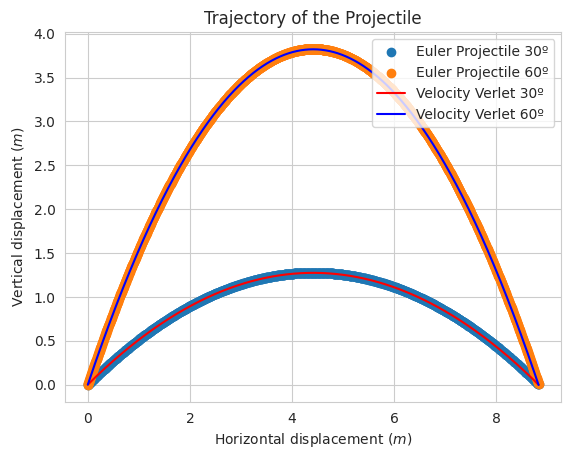

This chart was generated by the following Python code:
"""

author: Angelica Uzo
course: Chemical Engineering
school: University of Birmingham

"""

# This code will model the trajectory of a projectile with no drag starting from the ground, with an initial speed 
# of 10m s^-1 at 30 and 60 degrees from the horizontal at initial time, t0 in steps dt until final time, tf is reached
# using Euler and Velocity Verlet
import numpy as np
import matplotlib.pyplot as plt
import seaborn; seaborn.set_style("whitegrid")

def Euler(theta):
    # Pre-defined parameters
    # Initial position
    ry0 = 0 #m
    rx0 = 0 #m
    
    # Initial speed and angle of inclination to the horizontal
    v0 = 10 #m s^-1
    
    # Gravitational acceleration
    g = 9.81 #m s^-2
    
    # Initial time
    t0 = 0 #s
    
    # User-defined parameters
    # Time step                                      
    dt = 0.001 #s
    
    # Final time
    tf = 10 #s 
    
    # t_current represents the time at the current position of the projectile
    t_current = t0
    # r_current is an array containing the current vertical and horizontal displacements of the projectile respectively 
    r_current = np.array([ry0 , rx0]) 
    # v_current is an array containing the current vertical and horizontal velocities of the projectile respectively
    v_current = np.array([v0 * np.sin(np.radians(theta)) , v0 * np.cos(np.radians(theta))])
    # position and time represent empty lists into which the r_current and t_current 
    # values will be appended respectively
    position = []
    
    # Euler's Method
    # This loop calculates r_current at t_current and appends it to the list 'position' until t_current
    # is equal to tf after which, the loop is terminated. 
    while t_current <= tf:
        # r_current[0] represents the vertical displacement, r_current[1] represents the horizontal displacement
        # v_current[0] represents the vertical velocity, v_current[1] represents the horizontal velocity
        v_new = np.array([v_current[0] - g * dt , v_current[1] + 0 * dt])
        r_new = np.array([r_current[0] + v_current[0] * dt , r_current[1] + v_current[1] * dt])
        # 'position.append(r_current)' modifies the list 'position' by adding r_current to the end of the list 
        # rx_and_ry represents an array of the entries within 'position'
        position.append(r_current)
        rx_and_ry = np.array(position)
        # r_new and v_new become the next timestep's r_current and v_current values
        v_current = v_new
        r_current = r_new
        # 'time.append(t_current)' modifies the list 'time' by adding t_current to the end of the list 
        # t represents an array of the entries within 'time'
        # This defines t_current at the new timestep and the loop repeats
        t_current = t_current + dt
        # The 'if' condition breaks the loop when r_current[0] is negative, restricting the vertical 
        # displacement to values >= 0 
        if r_current[0] < 0:
            break
    return rx_and_ry
    
Euler_position_30 = Euler(30)
Euler_position_60 = Euler(60)
# Velocity Verlet
def verlet(theta):
    v0 = 10
    # Initial velocity in horizontal and vertical directions
    vx = v0 * np.cos(np.radians(theta))  
    vy = v0 * np.sin(np.radians(theta))
    # Initial position
    rx = 0
    ry = 0
    # Gravitational acceleration
    g = -9.81 ##acceleartion in y direction
    # Initial time
    t = 0 
    # Time step
    dt = 0.001 
    
    # RX and RY are arrays for collecting data
    RX = [rx]  
    RY = [ry]
    # Setting up the condition for a loop
    while(ry >=0):  
        # vx remains the same during the motion
        rx += vx*dt   
        ry += vy*dt/2  
        vy += g*dt  
        ry += vy*dt/2
        # defining the new time t
        t+=dt
       
        # Appending into RX and RY
        RX.append(rx)
        RY.append(ry)
    return RX, RY

X_verlet_30, Y_verlet_30 = verlet(30)
X_verlet_60, Y_verlet_60 = verlet(60)

# Plotting the graphs
# rx_and_ry[:,1] represents the Euler's horizontal displacement
# rx_and_ry[:,0] represents the Euler's vertical displacement
plt.scatter(Euler_position_30[:,1], Euler_position_30[:,0], label='Euler Projectile 30º')
plt.scatter(Euler_position_60[:,1], Euler_position_60[:,0], label='Euler Projectile 60º')
# A line graph is produced for the analytical data
plt.plot(X_verlet_30, Y_verlet_30, c='r', label='Velocity Verlet 30º')
plt.plot(X_verlet_60, Y_verlet_60, c='b', label='Velocity Verlet 60º')
plt.title("Trajectory of the Projectile")
plt.xlabel("Horizontal displacement ($m$)")
plt.ylabel("Vertical displacement ($m$)")
plt.legend(loc="upper right")

plt.show()

# Range represents the maximum horizontal distance the projectile travels
# Maximum height represents the maximum vertical distance the projectile travels
# Euler's range is detemined by finding the maximum value in rx_and_ry[:,1]
# Euler's maximum height is detemined by finding the maximum value in rx_and_ry[:,0]
print("At 30 degrees from the horizontal,")
range_verlet_30 = max(X_verlet_30)
max_height_verlet_30 = max(Y_verlet_30)
print ("Velocity Verlet Maximum Height of Projectile =", round(max_height_verlet_30, 3),"m")
print ("Velocity Verlet Range of Projectile  =", round(range_verlet_30, 3),"m")

range_30 = max(Euler_position_30[:,1])
max_height_30 = max(Euler_position_30[:,0])
print ("Euler's Maximum Height of Projectile at =", round(max_height_30, 3),"m")
print ("Euler's Range of Projectile =", round(range_30, 3),"m")

percent_diff_max_height_30 = (max_height_30 - max_height_verlet_30)/max_height_30 * 100
percent_diff_range_30 = (range_30 - range_verlet_30)/range_30 * 100
print ("Percentage difference for Maximum Height of Projectile =", abs(round(percent_diff_max_height_30, 3)),"%")
print ("Percentage difference for Range of Projectile =", abs(round(percent_diff_range_30, 3)),"%")
print("")
print("At 60 degrees from the horizontal,")
range_verlet_60 = max(X_verlet_60)
max_height_verlet_60 = max(Y_verlet_60)
print ("Velocity Verlet Maximum Height of Projectile =", round(max_height_verlet_60, 3),"m")
print ("Velocity Verlet Range of Projectile =", round(range_verlet_60, 3),"m")

range_60 = max(Euler_position_60[:,1])
max_height_60 = max(Euler_position_60[:,0])
print ("Euler's Maximum Height of Projectile =", round(max_height_60, 3),"m")
print ("Euler's Range of Projectile =", round(range_60, 3),"m")

percent_diff_max_height_60 = (max_height_60 - max_height_verlet_60)/max_height_60 * 100
percent_diff_range_60 = (range_60 - range_verlet_60)/range_60 * 100
print ("Percentage difference for Maximum Height of Projectile =", abs(round(percent_diff_max_height_60, 3)),"%")
print ("Percentage difference for Range of Projectile =", abs(round(percent_diff_range_60, 3)),"%")
